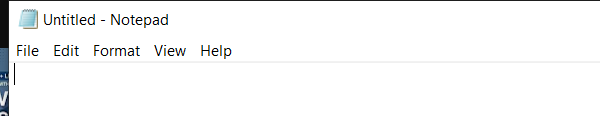
Task: this project is asking user to enter the playlist name then extract the data of the videos the name,views and total views then write them in notepad
Workflow: Notepad_TypeIntoNotepad

Step 1: Open Application 'notepad.exe Untitled' on the element in window 'Untitled - Notepad' (notepad.exe)

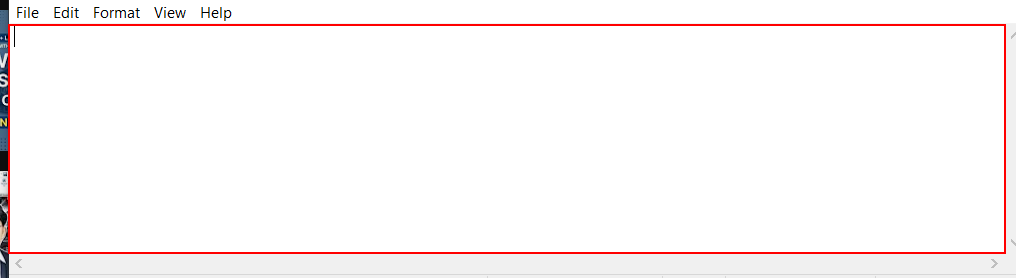
Step 2: type "["video Title is : "+in_strListOfTitle(int32Ittereator)+ "  Video Views is : "+in_strListOfViews(int32Ittereator)+vbCr]" into the editable text 'Text Editor'
